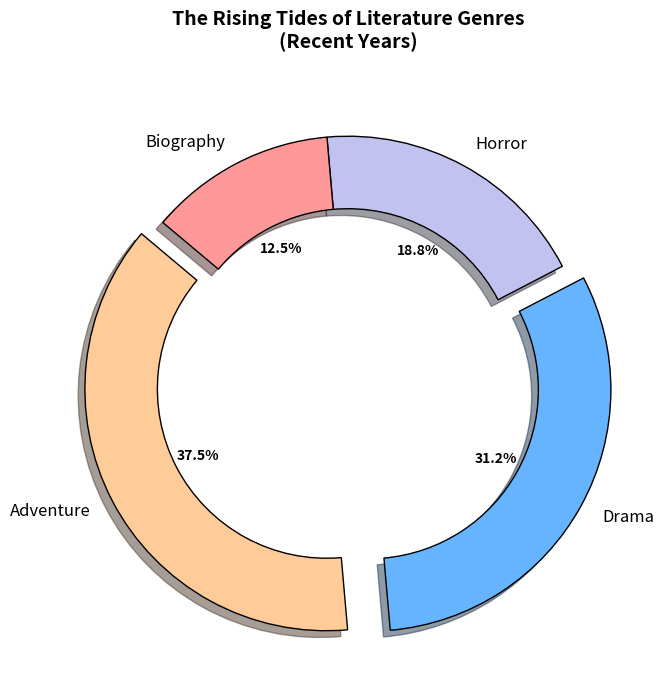

Recreate this plot in Python.
import matplotlib.pyplot as plt

genres = ['Adventure', 'Drama', 'Horror', 'Biography']
popularity = [30, 25, 15, 10]
colors = ['#ffcc99', '#66b3ff', '#c2c2f0', '#ff9999']
explode = (0.1, 0.1, 0, 0)

fig, ax = plt.subplots(figsize=(7, 7))
wedges, texts, autotexts = ax.pie(popularity, labels=genres, colors=colors, autopct='%1.1f%%', startangle=140,
                                  explode=explode, wedgeprops={'edgecolor': 'black', 'width': 0.3}, textprops={'fontsize': 12}, shadow=True)

ax.set_title("The Rising Tides of Literature Genres\n(Recent Years)", fontsize=14, fontweight='bold', pad=20)

for autotext in autotexts:
    autotext.set_color('black')
    autotext.set_fontsize(10)
    autotext.set_weight('bold')

plt.tight_layout()
plt.show()
